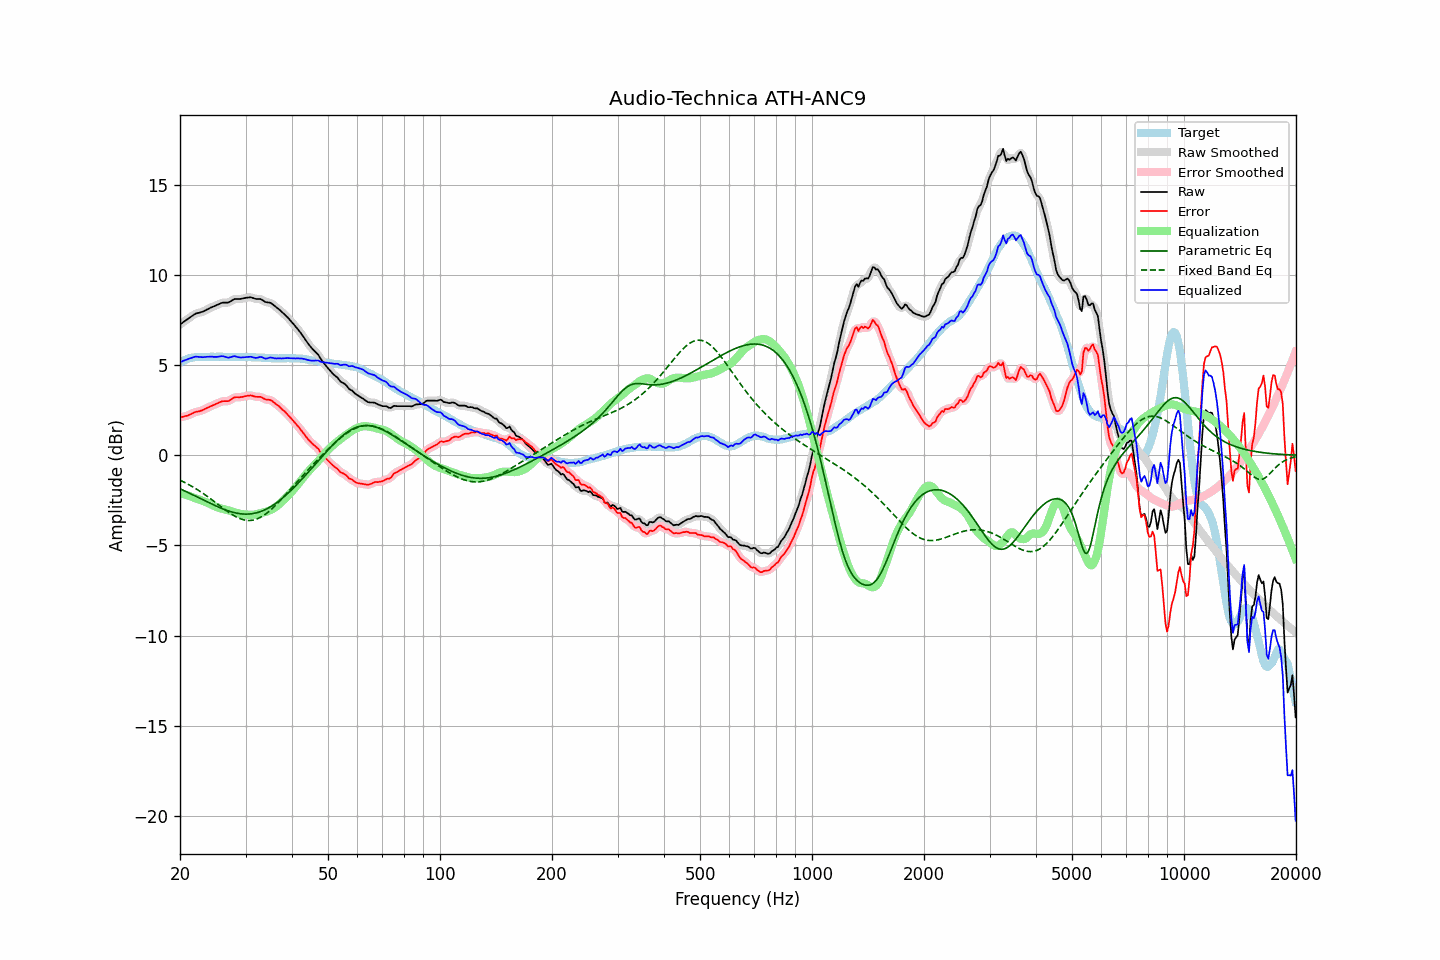

Source data for this figure (header and first rows):
frequency, raw, error, smoothed, error_smoothed, equalization, parametric_eq, fixed_band_eq, equalized_raw, equalized_smoothed, target
20.00, 7.26, 2.11, 7.26, 2.11, -2.09, -1.86, -1.38, 5.16, 5.16, 5.14
20.20, 7.32, 2.12, 7.32, 2.13, -2.12, -1.90, -1.42, 5.20, 5.20, 5.19
20.40, 7.39, 2.14, 7.38, 2.14, -2.15, -1.94, -1.46, 5.24, 5.23, 5.24
20.61, 7.44, 2.17, 7.45, 2.16, -2.18, -1.98, -1.51, 5.27, 5.27, 5.27
20.81, 7.51, 2.18, 7.51, 2.19, -2.20, -2.02, -1.55, 5.30, 5.31, 5.32
21.02, 7.58, 2.21, 7.57, 2.22, -2.23, -2.06, -1.60, 5.34, 5.34, 5.36
21.23, 7.64, 2.25, 7.64, 2.25, -2.26, -2.10, -1.65, 5.37, 5.37, 5.38
21.44, 7.70, 2.29, 7.70, 2.29, -2.29, -2.15, -1.70, 5.40, 5.40, 5.40
21.66, 7.76, 2.33, 7.76, 2.34, -2.33, -2.19, -1.75, 5.43, 5.43, 5.42
21.87, 7.82, 2.38, 7.81, 2.38, -2.36, -2.23, -1.80, 5.46, 5.46, 5.43
22.09, 7.87, 2.41, 7.86, 2.41, -2.39, -2.28, -1.86, 5.48, 5.47, 5.45
22.31, 7.89, 2.42, 7.89, 2.43, -2.42, -2.32, -1.91, 5.46, 5.47, 5.46
22.54, 7.91, 2.44, 7.91, 2.45, -2.45, -2.36, -1.97, 5.45, 5.46, 5.46
22.76, 7.94, 2.47, 7.93, 2.47, -2.48, -2.41, -2.03, 5.45, 5.45, 5.46
22.99, 7.96, 2.50, 7.96, 2.51, -2.52, -2.45, -2.09, 5.44, 5.44, 5.45
23.22, 8.00, 2.54, 8.00, 2.55, -2.55, -2.49, -2.15, 5.44, 5.45, 5.45
23.45, 8.05, 2.59, 8.04, 2.59, -2.59, -2.54, -2.21, 5.46, 5.45, 5.45
23.69, 8.09, 2.63, 8.09, 2.63, -2.63, -2.58, -2.28, 5.47, 5.46, 5.46
23.92, 8.14, 2.67, 8.14, 2.68, -2.67, -2.62, -2.34, 5.47, 5.47, 5.46
24.16, 8.19, 2.72, 8.18, 2.72, -2.71, -2.67, -2.41, 5.47, 5.47, 5.46
24.40, 8.23, 2.75, 8.22, 2.76, -2.76, -2.71, -2.47, 5.47, 5.47, 5.47
24.65, 8.26, 2.79, 8.26, 2.80, -2.80, -2.75, -2.54, 5.46, 5.46, 5.46
24.89, 8.30, 2.83, 8.30, 2.83, -2.84, -2.79, -2.61, 5.46, 5.46, 5.46
25.14, 8.34, 2.87, 8.34, 2.87, -2.88, -2.83, -2.68, 5.46, 5.46, 5.46
25.39, 8.38, 2.90, 8.38, 2.91, -2.91, -2.87, -2.74, 5.47, 5.47, 5.47
25.65, 8.42, 2.94, 8.42, 2.95, -2.93, -2.91, -2.81, 5.48, 5.48, 5.47
25.91, 8.46, 2.99, 8.45, 2.98, -2.96, -2.95, -2.88, 5.50, 5.49, 5.46
26.16, 8.47, 3.00, 8.46, 3.00, -2.98, -2.98, -2.95, 5.49, 5.49, 5.46
26.43, 8.47, 3.00, 8.46, 3.00, -3.00, -3.02, -3.01, 5.46, 5.46, 5.46
26.69, 8.47, 3.00, 8.46, 3.00, -3.03, -3.05, -3.08, 5.44, 5.44, 5.46
26.96, 8.47, 3.00, 8.48, 3.01, -3.06, -3.08, -3.14, 5.41, 5.42, 5.46
27.23, 8.52, 3.05, 8.51, 3.05, -3.08, -3.11, -3.20, 5.43, 5.43, 5.46
27.50, 8.57, 3.10, 8.57, 3.11, -3.11, -3.14, -3.26, 5.45, 5.46, 5.46
27.77, 8.63, 3.17, 8.62, 3.17, -3.14, -3.16, -3.32, 5.49, 5.48, 5.45
28.05, 8.67, 3.21, 8.65, 3.21, -3.17, -3.18, -3.37, 5.50, 5.49, 5.45
28.33, 8.67, 3.22, 8.67, 3.22, -3.19, -3.20, -3.42, 5.47, 5.47, 5.44
28.62, 8.67, 3.22, 8.67, 3.22, -3.22, -3.22, -3.46, 5.45, 5.45, 5.44
28.90, 8.67, 3.21, 8.67, 3.22, -3.24, -3.23, -3.50, 5.43, 5.43, 5.45
29.19, 8.68, 3.23, 8.68, 3.23, -3.25, -3.24, -3.53, 5.42, 5.43, 5.44
29.48, 8.70, 3.24, 8.70, 3.25, -3.27, -3.25, -3.56, 5.43, 5.43, 5.45
29.78, 8.72, 3.27, 8.72, 3.27, -3.28, -3.26, -3.58, 5.44, 5.44, 5.44
30.08, 8.74, 3.28, 8.73, 3.28, -3.28, -3.26, -3.60, 5.45, 5.45, 5.45
30.38, 8.75, 3.30, 8.75, 3.30, -3.29, -3.26, -3.61, 5.45, 5.46, 5.44
30.68, 8.76, 3.31, 8.76, 3.31, -3.30, -3.25, -3.61, 5.46, 5.46, 5.44
30.99, 8.77, 3.32, 8.75, 3.32, -3.30, -3.25, -3.61, 5.47, 5.46, 5.44
31.30, 8.74, 3.30, 8.74, 3.30, -3.30, -3.23, -3.60, 5.44, 5.44, 5.43
31.61, 8.71, 3.27, 8.71, 3.27, -3.29, -3.22, -3.58, 5.42, 5.42, 5.43
31.93, 8.68, 3.24, 8.68, 3.25, -3.28, -3.20, -3.56, 5.40, 5.41, 5.43
32.24, 8.67, 3.24, 8.67, 3.24, -3.26, -3.18, -3.53, 5.41, 5.42, 5.42
32.57, 8.67, 3.24, 8.67, 3.24, -3.23, -3.15, -3.49, 5.43, 5.43, 5.42
32.89, 8.67, 3.24, 8.65, 3.23, -3.21, -3.12, -3.44, 5.46, 5.44, 5.42
33.22, 8.63, 3.21, 8.62, 3.20, -3.19, -3.09, -3.39, 5.44, 5.43, 5.41
33.55, 8.57, 3.15, 8.57, 3.16, -3.17, -3.05, -3.34, 5.40, 5.40, 5.41
33.89, 8.51, 3.10, 8.52, 3.11, -3.14, -3.01, -3.27, 5.36, 5.37, 5.40
34.23, 8.49, 3.08, 8.49, 3.09, -3.12, -2.97, -3.21, 5.37, 5.37, 5.40
34.57, 8.48, 3.08, 8.48, 3.08, -3.08, -2.92, -3.14, 5.39, 5.39, 5.39
34.92, 8.47, 3.07, 8.45, 3.06, -3.04, -2.87, -3.06, 5.42, 5.41, 5.39
35.27, 8.42, 3.03, 8.41, 3.03, -3.00, -2.82, -2.98, 5.42, 5.41, 5.38
35.62, 8.35, 2.96, 8.35, 2.97, -2.95, -2.76, -2.90, 5.39, 5.40, 5.38
35.97, 8.27, 2.89, 8.28, 2.90, -2.90, -2.70, -2.81, 5.38, 5.38, 5.38
... 635 more rows
